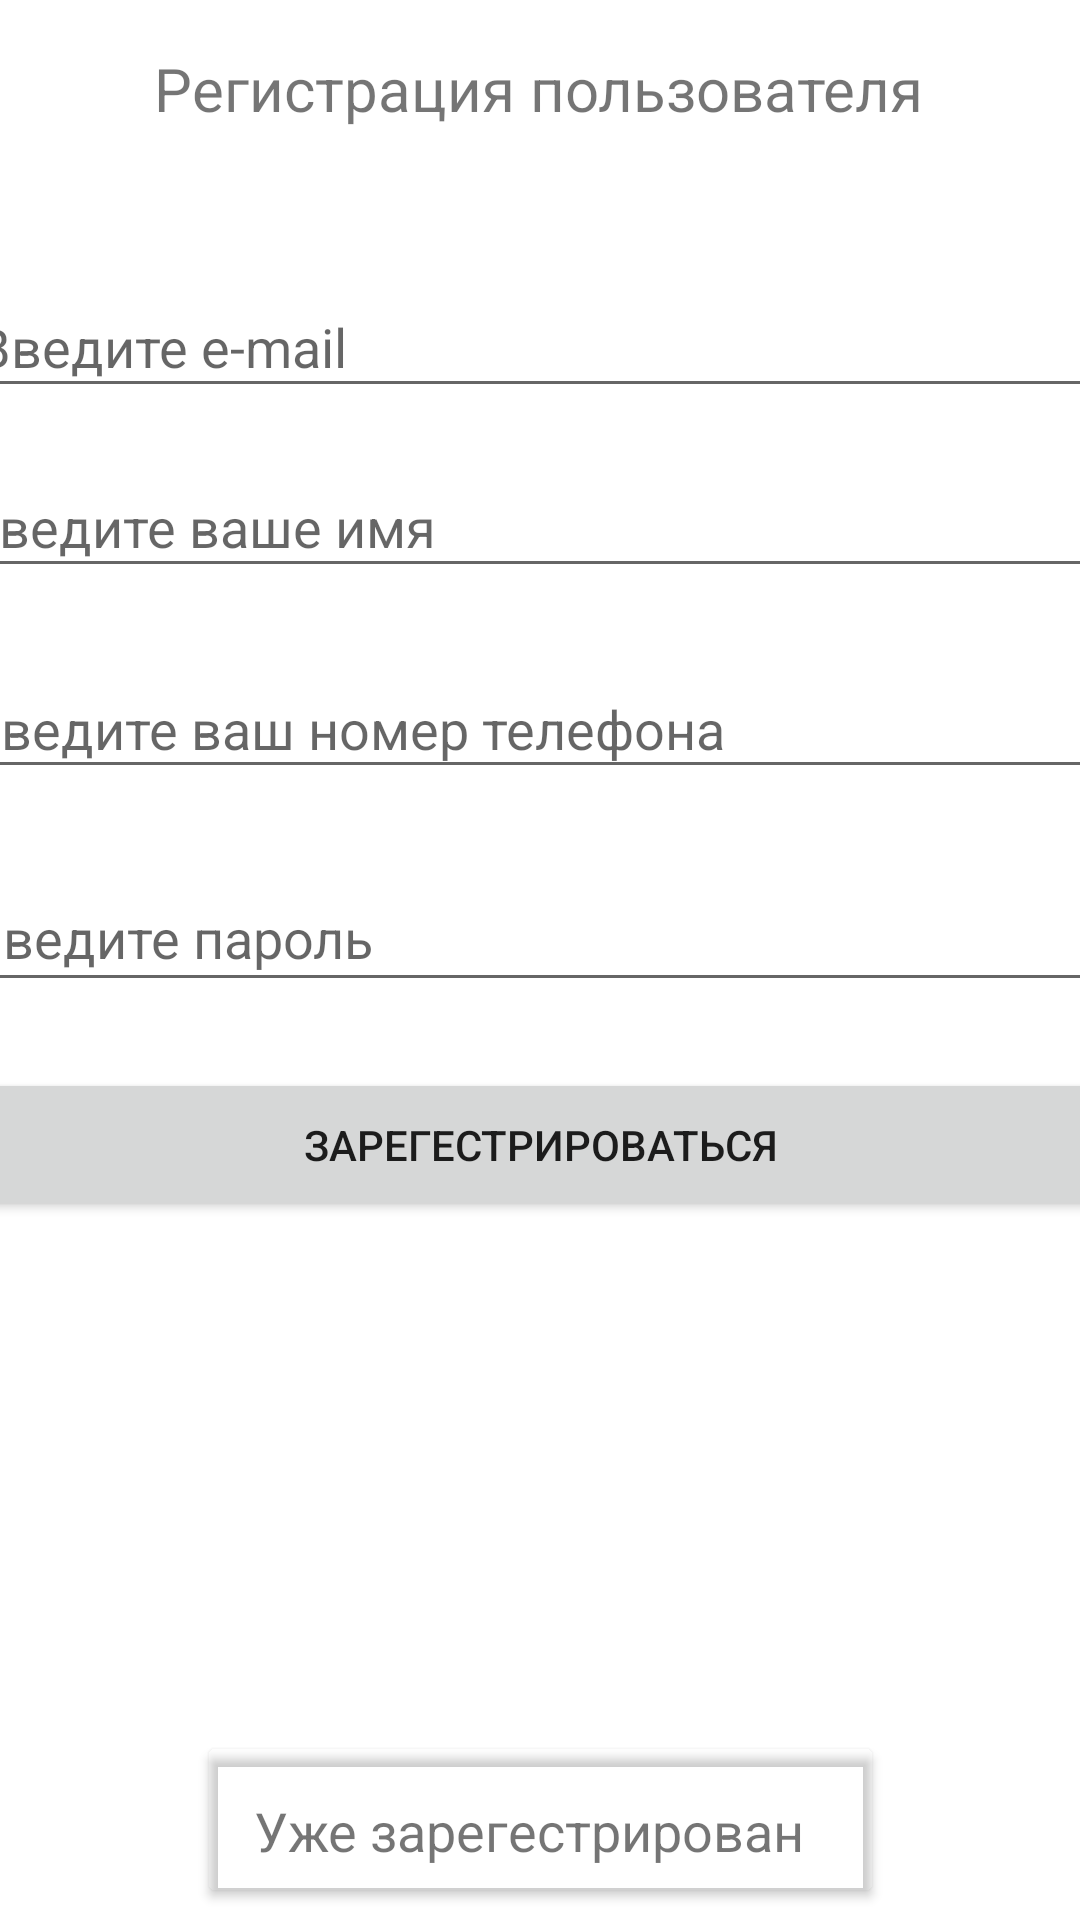

Android layout source for this screen:
<!-- AndroidManifest.xml: application theme Theme.Test_two -->
<!-- res/layout/activity_reg.xml -->
<?xml version="1.0" encoding="utf-8"?>
<androidx.constraintlayout.widget.ConstraintLayout xmlns:android="http://schemas.android.com/apk/res/android"
    xmlns:app="http://schemas.android.com/apk/res-auto"
    xmlns:tools="http://schemas.android.com/tools"
    android:layout_width="match_parent"
    android:layout_height="match_parent"
    tools:context=".reg">

    <TextView
        android:id="@+id/textView"
        android:layout_width="wrap_content"
        android:layout_height="wrap_content"
        android:layout_marginTop="16dp"
        android:text="Регистрация пользователя"
        android:textSize="20sp"
        app:layout_constraintEnd_toEndOf="parent"
        app:layout_constraintHorizontal_bias="0.496"
        app:layout_constraintStart_toStartOf="parent"
        app:layout_constraintTop_toTopOf="parent" />

    <EditText
        android:id="@+id/email"
        android:layout_width="392dp"
        android:layout_height="44dp"
        android:layout_marginTop="92dp"
        android:ems="10"
        android:hint="Введите e-mail"
        android:inputType="textEmailAddress"
        app:layout_constraintEnd_toEndOf="parent"
        app:layout_constraintHorizontal_bias="0.378"
        app:layout_constraintStart_toStartOf="parent"
        app:layout_constraintTop_toTopOf="parent" />

    <EditText
        android:id="@+id/name"
        android:layout_width="394dp"
        android:layout_height="44dp"
        android:layout_marginTop="152dp"
        android:ems="10"
        android:hint="Введите ваше имя"
        android:inputType="textPersonName"
        app:layout_constraintEnd_toEndOf="parent"
        app:layout_constraintHorizontal_bias="0.473"
        app:layout_constraintStart_toStartOf="parent"
        app:layout_constraintTop_toTopOf="parent" />

    <EditText
        android:id="@+id/number_reg"
        android:layout_width="391dp"
        android:layout_height="43dp"
        android:layout_marginTop="220dp"
        android:ems="10"
        android:hint="Введите ваш номер телефона"
        android:inputType="phone"
        app:layout_constraintEnd_toEndOf="parent"
        app:layout_constraintHorizontal_bias="0.497"
        app:layout_constraintStart_toStartOf="parent"
        app:layout_constraintTop_toTopOf="parent" />

    <EditText
        android:id="@+id/password_reg"
        android:layout_width="390dp"
        android:layout_height="46dp"
        android:layout_marginTop="288dp"
        android:ems="10"
        android:hint="Введите пароль"
        android:inputType="textPassword"
        app:layout_constraintEnd_toEndOf="parent"
        app:layout_constraintHorizontal_bias="0.497"
        app:layout_constraintStart_toStartOf="parent"
        app:layout_constraintTop_toTopOf="parent" />

    <Button
        android:id="@+id/button2"
        android:layout_width="391dp"
        android:layout_height="51dp"
        android:layout_marginTop="356dp"
        android:onClick="onClick"
        android:text="Зарегестрироваться"
        app:layout_constraintEnd_toEndOf="parent"
        app:layout_constraintStart_toStartOf="parent"
        app:layout_constraintTop_toTopOf="parent" />

    <TextView
        android:id="@+id/textView4"
        android:layout_width="191dp"
        android:layout_height="26dp"
        android:layout_marginBottom="16dp"
        android:text="Уже зарегестрирован"
        android:textSize="18sp"
        app:layout_constraintBottom_toBottomOf="parent"
        app:layout_constraintEnd_toEndOf="parent"
        app:layout_constraintStart_toStartOf="parent" />

    <Button
        android:id="@+id/button3"
        android:layout_width="229dp"
        android:layout_height="59dp"
        android:layout_marginBottom="4dp"
        android:backgroundTint="#00FFFFFF"
        android:onClick="OnClick"
        app:layout_constraintBottom_toBottomOf="parent"
        app:layout_constraintEnd_toEndOf="parent"
        app:layout_constraintStart_toStartOf="parent" />
</androidx.constraintlayout.widget.ConstraintLayout>
<!-- resources referenced by this layout -->
<resources>
  <style name="Theme.Test_two" parent="Theme.MaterialComponents.DayNight.DarkActionBar">
          
          <item name="colorPrimary">@color/purple_500</item>
          <item name="colorPrimaryVariant">@color/purple_700</item>
          <item name="colorOnPrimary">@color/white</item>
          
          <item name="colorSecondary">@color/teal_200</item>
          <item name="colorSecondaryVariant">@color/teal_700</item>
          <item name="colorOnSecondary">@color/black</item>
          
          <item name="android:statusBarColor" tools:targetApi="l">?attr/colorPrimaryVariant</item>
          
      </style>
  <!-- not gathered from this repository: default colours our renderer supplied (Android Studio template values) -->
  <color name="purple_500">#FF6200EE</color>
  <color name="purple_700">#FF3700B3</color>
  <color name="teal_200">#FF03DAC5</color>
  <color name="teal_700">#FF018786</color>
  <color name="black">#FF000000</color>
  <color name="white">#FFFFFFFF</color>
</resources>
